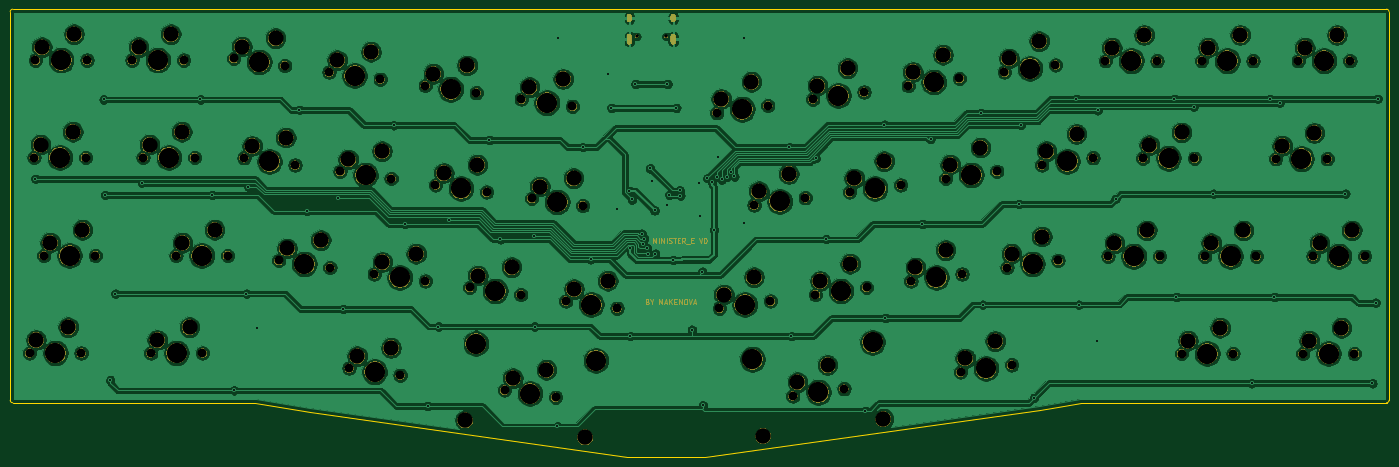
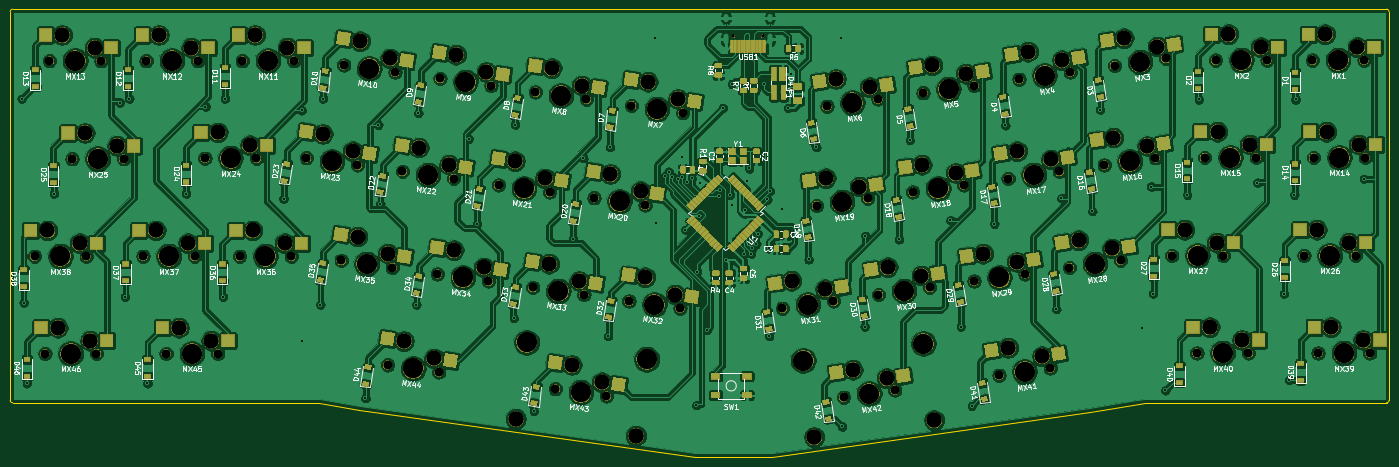
Circuit board: 9 layer files. Board 271.5 x 88.1 mm.
- bottom_copper: minister-B_Cu.gbr (950705 bytes)
- bottom_mask: minister-B_Mask.gbr (303168 bytes)
- bottom_silk: minister-B_SilkS.gbr (194210 bytes)
- outline: minister-Edge_Cuts.gbr (2751 bytes)
- top_copper: minister-F_Cu.gbr (503719 bytes)
- top_mask: minister-F_Mask.gbr (246989 bytes)
- top_silk: minister-F_SilkS.gbr (11996 bytes)
- drill: minister-NPTH.drl (3863 bytes)
- drill: minister-PTH.drl (1840 bytes)

=== bottom_copper: minister-B_Cu.gbr (950705 bytes, source omitted) ===
=== bottom_mask: minister-B_Mask.gbr (303168 bytes, source omitted) ===
=== bottom_silk: minister-B_SilkS.gbr (194210 bytes, source omitted) ===
=== outline: minister-Edge_Cuts.gbr ===
G04 #@! TF.GenerationSoftware,KiCad,Pcbnew,(5.1.4-0-10_14)*
G04 #@! TF.CreationDate,2020-04-19T23:22:29-05:00*
G04 #@! TF.ProjectId,minister,6d696e69-7374-4657-922e-6b696361645f,rev?*
G04 #@! TF.SameCoordinates,Original*
G04 #@! TF.FileFunction,Profile,NP*
%FSLAX46Y46*%
G04 Gerber Fmt 4.6, Leading zero omitted, Abs format (unit mm)*
G04 Created by KiCad (PCBNEW (5.1.4-0-10_14)) date 2020-04-19 23:22:29*
%MOMM*%
%LPD*%
G04 APERTURE LIST*
%ADD10C,0.200000*%
G04 APERTURE END LIST*
D10*
X13590999Y-67047999D02*
X13591000Y-70048000D01*
X226341000Y-144048000D02*
X281091000Y-144048000D01*
X226341000Y-144048000D02*
X224341000Y-144048000D01*
X135128000Y-154686000D02*
X72541000Y-145848000D01*
X135128000Y-154686000D02*
X150135501Y-154680992D01*
X62041000Y-66548000D02*
X224041000Y-66548000D01*
X271091000Y-66548000D02*
X270091000Y-66548000D01*
X270091000Y-66548000D02*
X266591000Y-66548000D01*
X13590999Y-67047999D02*
G75*
G02X14091000Y-66548000I500000J-1D01*
G01*
X57141000Y-66548000D02*
X14091000Y-66548000D01*
X62041000Y-66548000D02*
X57141000Y-66548000D01*
X61741000Y-144048000D02*
X72541000Y-145848000D01*
X60941000Y-144048000D02*
X61741000Y-144048000D01*
X14091000Y-144048000D02*
X60941000Y-144048000D01*
X14091000Y-144048000D02*
G75*
G02X13591000Y-143548000I0J500000D01*
G01*
X13591000Y-139048000D02*
X13591000Y-143548000D01*
X13591000Y-71548000D02*
X13591000Y-139048000D01*
X13591000Y-71548000D02*
X13591000Y-70048000D01*
X285091000Y-108548000D02*
X285091000Y-108048000D01*
X285091000Y-118048000D02*
X285091000Y-108548000D01*
X285091000Y-143548000D02*
X285091000Y-118048000D01*
X285091000Y-143548000D02*
G75*
G02X284591000Y-144048000I-500000J0D01*
G01*
X281091000Y-144048000D02*
X284591000Y-144048000D01*
X216341000Y-145448000D02*
X224341000Y-144048000D01*
X150341000Y-154647999D02*
X216341000Y-145448000D01*
X150135501Y-154680992D02*
X150341000Y-154647999D01*
X281591000Y-66548000D02*
X281091000Y-66548000D01*
X285091000Y-108048000D02*
X285091000Y-107548000D01*
X285091000Y-107548000D02*
X285091000Y-106048000D01*
X285091000Y-106048000D02*
X285091000Y-98548000D01*
X281091000Y-66548000D02*
X280841000Y-66548000D01*
X285091000Y-98548000D02*
X285091000Y-97548000D01*
X285091000Y-97548000D02*
X285091000Y-94048000D01*
X285091000Y-94048000D02*
X285091000Y-93048000D01*
X285091000Y-93048000D02*
X285091000Y-89798000D01*
X271841000Y-66548000D02*
X271091000Y-66548000D01*
X285091000Y-89798000D02*
X285091000Y-88548000D01*
X285091000Y-88548000D02*
X285091000Y-67048000D01*
X266591000Y-66548000D02*
X224041000Y-66548000D01*
X280841000Y-66548000D02*
X271841000Y-66548000D01*
X284591001Y-66547999D02*
G75*
G02X285091000Y-67048000I-1J-500000D01*
G01*
X284591000Y-66548000D02*
X283591000Y-66548000D01*
X283591000Y-66548000D02*
X281591000Y-66548000D01*
M02*

=== top_copper: minister-F_Cu.gbr (503719 bytes, source omitted) ===
=== top_mask: minister-F_Mask.gbr (246989 bytes, source omitted) ===
=== top_silk: minister-F_SilkS.gbr (11996 bytes, source omitted) ===
=== drill: minister-NPTH.drl ===
M48
; DRILL file {KiCad (5.1.4-0-10_14)} date Sunday, April 19, 2020 at 11:22:56 PM
; FORMAT={-:-/ absolute / inch / decimal}
; #@! TF.CreationDate,2020-04-19T23:22:56-05:00
; #@! TF.GenerationSoftware,Kicad,Pcbnew,(5.1.4-0-10_14)
; #@! TF.FileFunction,NonPlated,1,2,NPTH
FMAT,2
INCH
T1C0.0256
T2C0.0689
T3C0.1181
T4C0.1200
T5C0.1570
%
G90
G05
T1
X5.3912Y-2.8311
X5.6188Y-2.8311
T2
X9.045Y-4.535
X9.445Y-4.535
X7.4969Y-3.2128
X7.8931Y-3.1572
X6.7769Y-4.8328
X9.315Y-3.775
X9.715Y-3.775
X3.8319Y-3.9822
X4.2281Y-4.0378
X10.635Y-4.535
X7.1731Y-4.7772
X9.77Y-3.02
X10.17Y-3.02
X11.035Y-4.535
X4.0969Y-4.7772
X4.4931Y-4.8328
X0.685Y-5.285
X1.085Y-5.285
X8.2619Y-4.6228
X0.72Y-3.77
X1.12Y-3.77
X1.82Y-4.53
X2.22Y-4.53
X2.2669Y-3.0022
X2.6631Y-3.0578
X3.1619Y-5.4022
X2.7431Y-3.8278
X3.5581Y-5.4578
X4.8419Y-4.8822
X10.555Y-5.29
X10.955Y-5.29
X2.3469Y-3.7722
X6.6019Y-5.6178
X6.9981Y-5.5622
X2.6169Y-4.5672
X3.0131Y-4.6228
X8.2419Y-3.1078
X8.6381Y-3.0522
X7.0419Y-4.0378
X7.4381Y-3.9822
X8.6581Y-4.5672
X7.5169Y-4.7278
X7.9131Y-4.6722
X5.2381Y-4.9378
X10.345Y-3.78
X10.745Y-3.78
X4.4969Y-3.3172
X4.8931Y-3.3728
X4.5769Y-4.0872
X9.615Y-5.29
X10.015Y-5.29
X9.425Y-3.02
X6.6981Y-4.0822
X1.565Y-3.77
X1.965Y-3.77
X6.7569Y-3.3178
X7.1531Y-3.2622
X4.9731Y-4.1428
X4.3669Y-5.5722
X4.7631Y-5.6278
X3.0919Y-3.8772
X3.4881Y-3.9328
X6.3019Y-4.1378
X9.795Y-4.535
X10.195Y-4.535
X3.3569Y-4.6722
X3.7531Y-4.7278
X6.4281Y-4.8822
X1.625Y-5.285
X2.025Y-5.285
X7.7869Y-3.9328
X8.1831Y-3.8772
X0.73Y-3.015
X1.13Y-3.015
X6.0319Y-4.9378
X9.025Y-3.02
X3.7519Y-3.2122
X4.1481Y-3.2678
X0.795Y-4.53
X8.9281Y-3.7722
X10.52Y-3.02
X10.92Y-3.02
X8.5319Y-3.8278
X3.0069Y-3.1072
X3.4031Y-3.1628
X1.195Y-4.53
X6.0119Y-3.4228
X6.4081Y-3.3672
X1.48Y-3.015
X1.88Y-3.015
X7.9019Y-5.4328
X8.2981Y-5.3772
T3
X2.4104Y-3.6801
X2.6719Y-3.6159
X2.9419Y-4.4109
X6.7925Y-3.2118
X7.0262Y-3.078
X2.6804Y-4.4751
X4.5604Y-3.2251
X4.8219Y-3.1609
X10.395Y-3.68
X10.645Y-3.58
X4.6404Y-3.9951
X4.9019Y-3.9309
X9.075Y-2.92
X9.325Y-2.82
X1.925Y-5.085
X3.1554Y-3.7851
X3.4169Y-3.7209
X7.8225Y-3.8268
X8.0562Y-3.693
X1.675Y-5.185
X3.4204Y-4.5801
X3.6819Y-4.5159
X6.0675Y-4.8318
X7.9375Y-5.3268
X1.615Y-3.67
X1.865Y-3.57
X10.095Y-4.335
X3.3319Y-2.9509
X8.1712Y-5.193
X9.845Y-4.435
X10.57Y-2.92
X10.82Y-2.82
X3.0704Y-3.0151
X0.78Y-2.915
X1.03Y-2.815
X6.3375Y-4.0318
X8.8012Y-3.588
X6.0475Y-3.3168
X6.3012Y-4.698
X6.5712Y-3.898
X8.5675Y-3.7218
X6.2812Y-3.183
X0.845Y-4.43
X1.095Y-4.33
X1.53Y-2.915
X1.78Y-2.815
X9.095Y-4.435
X9.345Y-4.335
X7.5325Y-3.1068
X7.7662Y-2.973
X0.735Y-5.185
X4.1569Y-3.8259
X9.82Y-2.92
X3.8954Y-3.8901
X10.07Y-2.82
X4.0769Y-3.0559
X0.985Y-5.085
X3.8154Y-3.1201
X10.685Y-4.435
X9.615Y-3.575
X4.4304Y-5.4801
X4.6919Y-5.4159
X4.1604Y-4.6851
X4.4219Y-4.6209
X6.8125Y-4.7268
X7.0462Y-4.593
X2.3304Y-2.9101
X10.935Y-4.335
X1.87Y-4.43
X2.12Y-4.33
X9.665Y-5.19
X7.0775Y-3.9318
X8.2975Y-4.5168
X8.5312Y-4.383
X2.5919Y-2.8459
X9.365Y-3.675
X0.77Y-3.67
X1.02Y-3.57
X8.2775Y-3.0018
X10.605Y-5.19
X3.2254Y-5.3101
X3.4869Y-5.2459
X10.855Y-5.09
X7.3112Y-3.798
X6.8712Y-5.378
X8.5112Y-2.868
X7.7862Y-4.488
X9.915Y-5.09
X4.9054Y-4.7901
X6.6375Y-5.5118
X5.1669Y-4.7259
X7.5525Y-4.6218
T4
X6.3728Y-5.9277
X7.3037Y-5.7969
X4.0613Y-5.8069
X4.9922Y-5.9377
T5
X4.295Y-4.805
X6.975Y-4.805
X2.02Y-4.53
X8.46Y-4.595
X5.04Y-4.91
X10.755Y-5.29
X7.24Y-4.01
X8.44Y-3.08
X6.8Y-5.59
X7.2202Y-5.2028
X7.715Y-4.7
X2.545Y-3.8
X6.2893Y-5.3336
X3.36Y-5.43
X4.565Y-5.6
X5.0757Y-5.3436
X9.815Y-5.29
X4.1448Y-5.2128
X6.955Y-3.29
X2.815Y-4.595
X4.695Y-3.345
X4.775Y-4.115
X10.545Y-3.78
X6.5Y-4.11
X0.885Y-5.285
X3.95Y-3.24
X6.21Y-3.395
X3.205Y-3.135
X0.93Y-3.015
X6.23Y-4.91
X9.225Y-3.02
X10.72Y-3.02
X8.1Y-5.405
X1.765Y-3.77
X9.995Y-4.535
X1.825Y-5.285
X3.29Y-3.905
X7.985Y-3.905
X3.555Y-4.7
X4.03Y-4.01
X0.995Y-4.53
X8.73Y-3.8
X2.465Y-3.03
X1.68Y-3.015
X9.245Y-4.535
X7.695Y-3.185
X9.97Y-3.02
X10.835Y-4.535
X0.92Y-3.77
X9.515Y-3.775
T0
M30

=== drill: minister-PTH.drl ===
M48
; DRILL file {KiCad (5.1.4-0-10_14)} date Sunday, April 19, 2020 at 11:22:56 PM
; FORMAT={-:-/ absolute / inch / decimal}
; #@! TF.CreationDate,2020-04-19T23:22:56-05:00
; #@! TF.GenerationSoftware,Kicad,Pcbnew,(5.1.4-0-10_14)
; #@! TF.FileFunction,Plated,1,2,PTH
FMAT,2
INCH
T1C0.0157
T2C0.0236
%
G90
G05
T1
X0.73Y-3.935
X1.26Y-3.32
X1.27Y-4.06
X1.31Y-5.495
X1.35Y-4.825
X1.555Y-3.965
X2.01Y-3.32
X2.1Y-4.06
X2.27Y-5.575
X2.365Y-4.825
X2.38Y-3.995
X2.45Y-5.095
X2.775Y-3.4
X2.835Y-4.185
X3.075Y-4.085
X3.115Y-4.945
X3.51Y-3.52
X3.595Y-4.285
X3.77Y-5.695
X3.855Y-5.08
X3.935Y-4.2565
X4.25Y-3.635
X4.335Y-4.405
X4.595Y-4.3765
X4.6Y-5.08
X4.775Y-5.855
X4.78Y-2.845
X4.975Y-3.69
X5.035Y-4.56
X5.17Y-3.125
X5.195Y-3.385
X5.24Y-4.17
X5.335Y-4.03
X5.34Y-4.475
X5.34Y-5.155
X5.355Y-4.095
X5.38Y-3.2
X5.43Y-4.36
X5.44Y-4.44
X5.45Y-4.4
X5.47Y-4.47
X5.48Y-4.515
X5.495Y-3.855
X5.51Y-3.95
X5.53Y-4.18
X5.535Y-4.515
X5.63Y-3.2
X5.63Y-4.14
X5.645Y-4.06
X5.675Y-4.565
X5.6995Y-3.3855
X5.725Y-4.025
X5.73Y-4.065
X5.82Y-5.105
X5.875Y-3.965
X5.885Y-4.225
X5.8998Y-4.6548
X5.905Y-5.69
X5.94Y-3.93
X5.975Y-3.96
X5.99Y-4.33
X6.015Y-3.92
X6.02Y-3.765
X6.05Y-3.94
X6.09Y-3.92
X6.12Y-3.88
X6.1489Y-3.9168
X6.22Y-4.275
X6.225Y-2.84
X6.575Y-3.69
X6.59Y-5.155
X6.7803Y-3.7753
X6.86Y-4.4015
X7.165Y-5.735
X7.31Y-3.515
X7.32Y-5.015
X7.605Y-4.285
X7.67Y-3.6252
X8.06Y-3.425
X8.075Y-4.91
X8.355Y-4.13
X8.37Y-3.5175
X8.47Y-5.635
X8.8Y-3.315
X8.82Y-4.91
X8.96Y-5.19
X8.965Y-3.4035
X9.105Y-4.09
X9.56Y-3.315
X9.575Y-4.85
X9.71Y-3.375
X9.86Y-4.05
X10.16Y-5.52
X10.3Y-3.315
X10.335Y-4.85
X10.375Y-3.3435
X10.885Y-4.05
X11.095Y-5.52
X11.12Y-4.895
X11.135Y-3.315
T2
G00X5.3349Y-2.6756
M15
G01X5.3349Y-2.6992
M16
G05
G00X5.3349Y-2.8303
M15
G01X5.3349Y-2.8736
M16
G05
G00X5.6751Y-2.6756
M15
G01X5.6751Y-2.6992
M16
G05
G00X5.6751Y-2.8303
M15
G01X5.6751Y-2.8736
M16
G05
T0
M30

